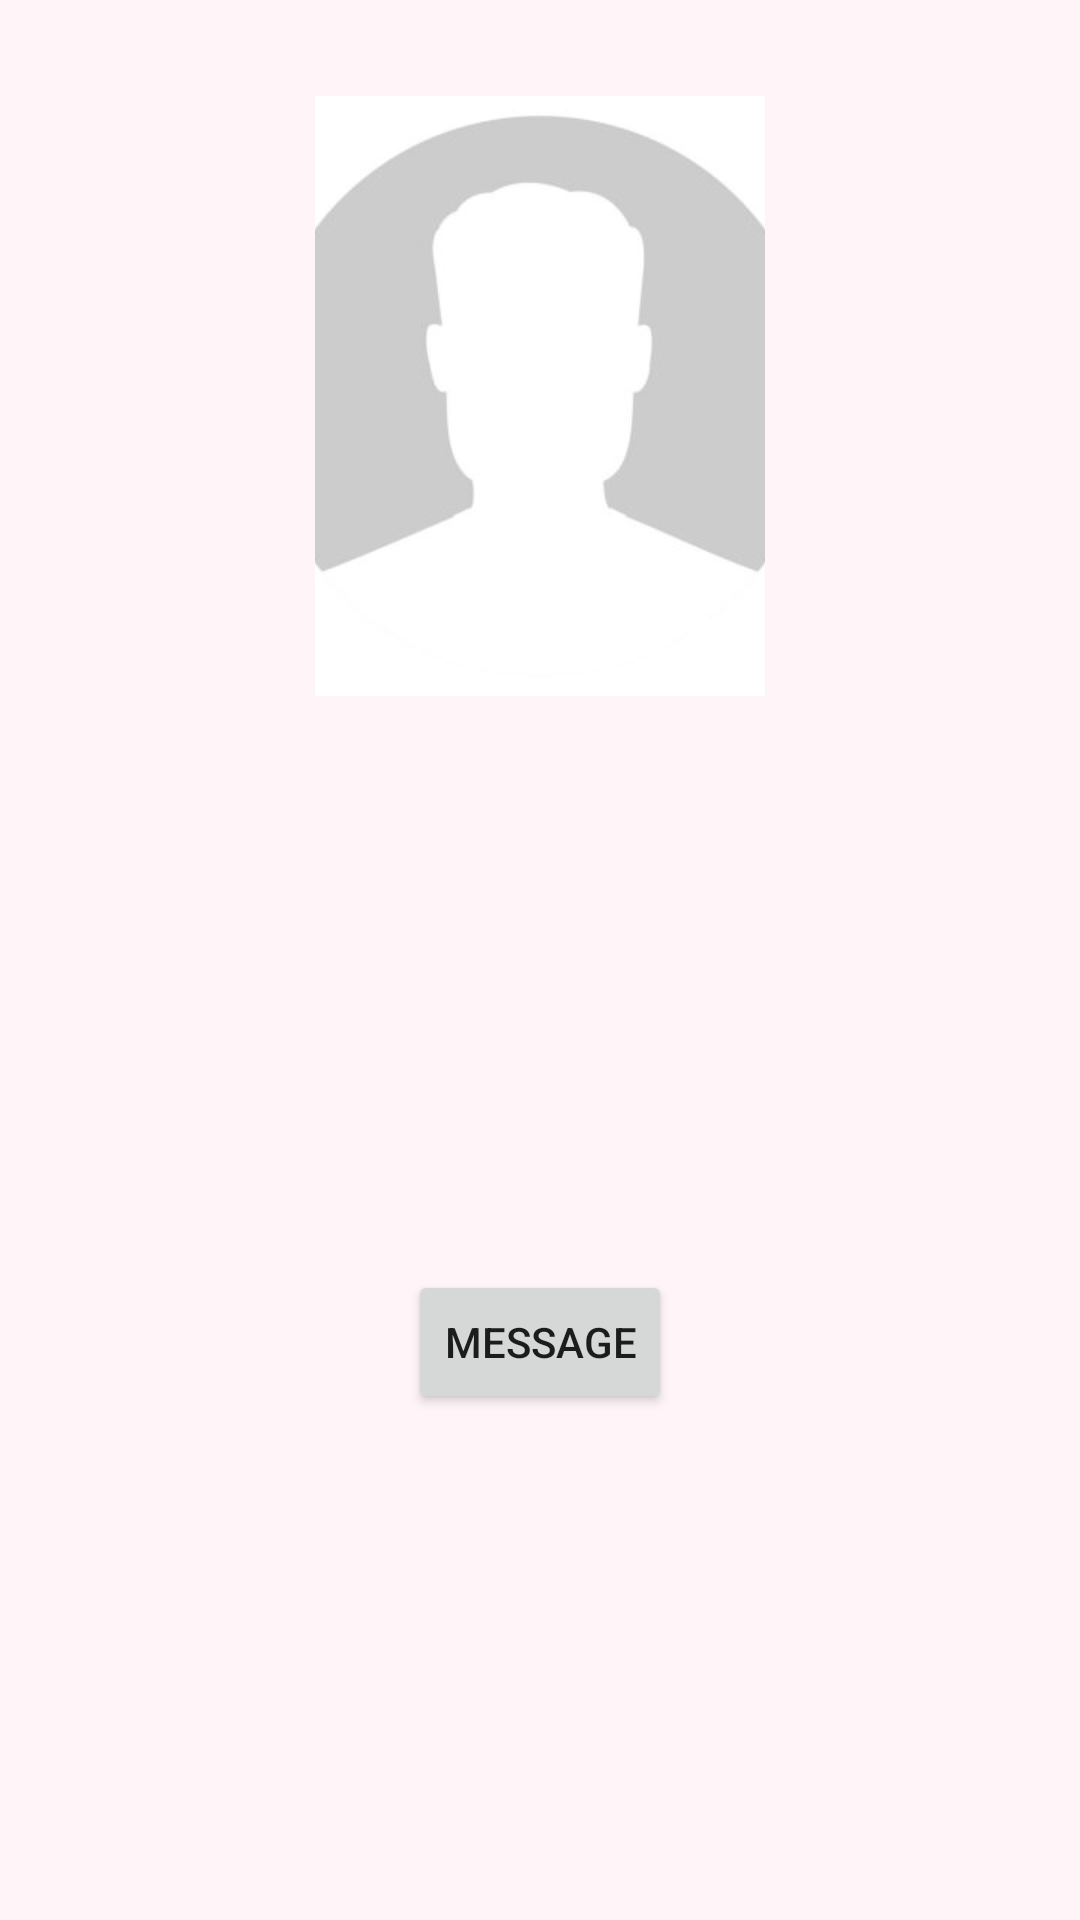

Write the Android layout XML for this screen, with the resource values it uses.
<!-- AndroidManifest.xml: application theme Theme.Pro_Hive -->
<!-- res/layout/fragment_view_profile.xml -->
<androidx.constraintlayout.widget.ConstraintLayout xmlns:android="http://schemas.android.com/apk/res/android"
    xmlns:app="http://schemas.android.com/apk/res-auto"
    android:id="@+id/viewProfileConstraint"
    android:layout_width="match_parent"
    android:layout_height="match_parent"
    android:background="#FFF5F8"
    android:paddingStart="16dp"
    android:paddingTop="16dp"
    android:paddingEnd="16dp"
    android:paddingBottom="16dp">

    <ImageView
        android:id="@+id/profile_picture"
        android:layout_width="150dp"
        android:layout_height="200dp"
        android:layout_marginTop="16dp"
        android:contentDescription="@string/profilePicture"
        android:scaleType="centerCrop"
        android:src="@drawable/profilepic"
        app:layout_constraintEnd_toEndOf="parent"
        app:layout_constraintHorizontal_bias="0.5"
        app:layout_constraintStart_toStartOf="parent"
        app:layout_constraintTop_toTopOf="parent" />

    
    <TextView
        android:id="@+id/name"
        android:layout_width="wrap_content"
        android:layout_height="wrap_content"
        android:layout_marginTop="16dp"
        android:textColor="#000000"
        android:textSize="28sp"
        app:layout_constraintEnd_toEndOf="parent"
        app:layout_constraintStart_toStartOf="parent"
        app:layout_constraintTop_toBottomOf="@id/profile_picture" />

    
    <TextView
        android:id="@+id/country_text"
        android:layout_width="0dp"
        android:layout_height="wrap_content"
        android:textAlignment="center"
        android:textColor="#FF6F9D"
        android:textSize="16sp"
        android:textStyle="italic"
        app:layout_constraintEnd_toEndOf="parent"
        app:layout_constraintStart_toStartOf="parent"
        app:layout_constraintTop_toBottomOf="@+id/name" />

    
    <TextView
        android:id="@+id/job_title"
        android:layout_width="wrap_content"
        android:layout_height="wrap_content"
        android:layout_marginTop="24dp"
        android:textSize="14sp"
        app:layout_constraintEnd_toEndOf="parent"
        app:layout_constraintStart_toStartOf="parent"
        app:layout_constraintTop_toBottomOf="@+id/country_text" />

    
    <TextView
        android:id="@+id/job_field"
        android:layout_width="wrap_content"
        android:layout_height="wrap_content"
        android:layout_marginTop="6dp"
        android:textSize="12sp"
        app:layout_constraintEnd_toEndOf="parent"
        app:layout_constraintStart_toStartOf="parent"
        app:layout_constraintTop_toBottomOf="@id/job_title" />

    
    <Button
        android:id="@+id/message_button"
        android:layout_width="wrap_content"
        android:layout_height="wrap_content"
        android:layout_marginTop="8dp"
        android:text="@string/messageProfile"
        app:cornerRadius="20dp"
        app:layout_constraintEnd_toEndOf="parent"
        app:layout_constraintStart_toStartOf="parent"
        app:layout_constraintTop_toBottomOf="@+id/phoneNum" />


    
    <TextView
        android:id="@+id/profile_text"
        android:layout_width="0dp"
        android:layout_height="wrap_content"
        android:layout_marginTop="16dp"
        android:textAlignment="center"
        android:textColor="#1E1E1E"
        android:textSize="16sp"
        app:layout_constraintEnd_toEndOf="parent"
        app:layout_constraintStart_toStartOf="parent"
        app:layout_constraintTop_toBottomOf="@id/message_button" />

    
    <TextView
        android:id="@+id/skills_text"
        android:layout_width="0dp"
        android:layout_height="wrap_content"
        android:layout_marginTop="24dp"
        android:textAlignment="center"
        app:layout_constraintEnd_toEndOf="parent"
        app:layout_constraintStart_toStartOf="parent"
        app:layout_constraintTop_toBottomOf="@id/profile_text" />

    <TextView
        android:id="@+id/phoneNum"
        android:layout_width="wrap_content"
        android:layout_height="wrap_content"
        android:layout_marginTop="24dp"
        app:layout_constraintEnd_toEndOf="parent"
        app:layout_constraintStart_toStartOf="parent"
        app:layout_constraintTop_toBottomOf="@+id/job_field" />
</androidx.constraintlayout.widget.ConstraintLayout>
<!-- resources referenced by this layout -->
<resources>
  <!-- drawable profilepic: jpg bitmap (drawable, 4598 bytes) -->
  <string name="messageProfile">Message</string>
  <string name="profilePicture">profile picture</string>
  <style name="Theme.Pro_Hive" parent="Theme.MaterialComponents.DayNight.DarkActionBar">
          
          <item name="colorPrimary">@color/purple_500</item>
          <item name="colorPrimaryVariant">@color/purple_700</item>
          <item name="colorOnPrimary">@color/white</item>
          
          <item name="colorSecondary">@color/teal_200</item>
          <item name="colorSecondaryVariant">@color/teal_700</item>
          <item name="colorOnSecondary">@color/black</item>
          
          <item name="android:statusBarColor">?attr/colorPrimaryVariant</item>
          
      </style>
  <color name="purple_500">#D9A9A9</color>
  <color name="purple_700">#FF3700B3</color>
  <color name="white">#FFFFFFFF</color>
  <color name="teal_200">#FF03DAC5</color>
  <color name="teal_700">#FF018786</color>
  <color name="black">#FF000000</color>
</resources>
